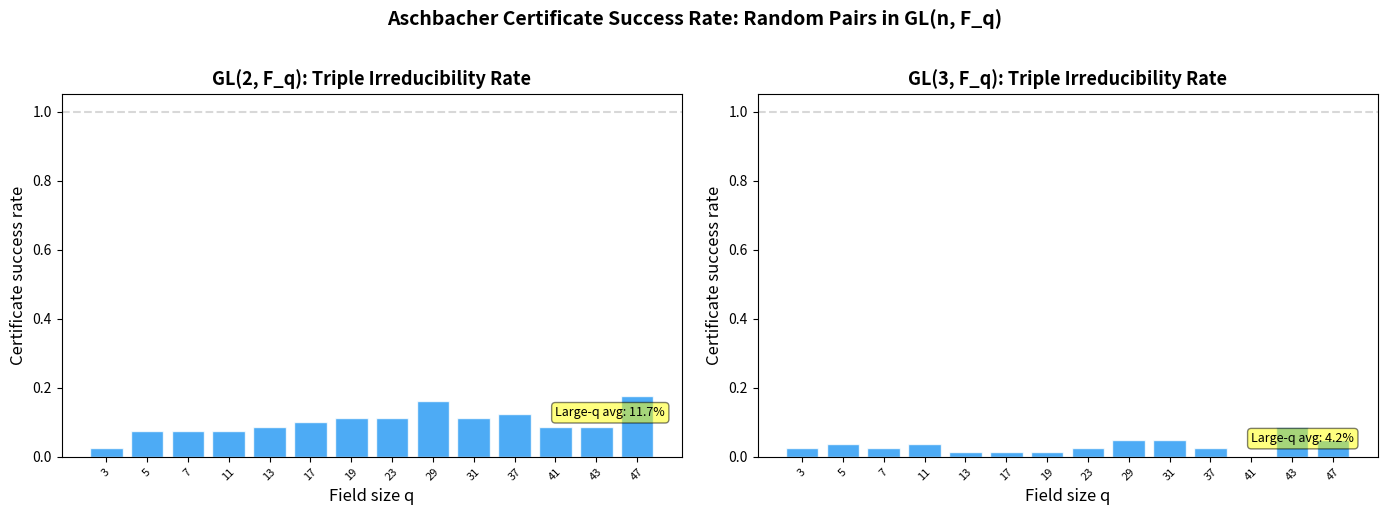

This chart was generated by the following Python code:
"""
Visualization: Certificate Success Rate Heatmap

Visualizes how the fraction of random pairs in GL(n, F_q) that pass all
Aschbacher certificates varies with dimension n and field size q.

Key finding: for prime dimensions and large fields, nearly all random pairs
are certificate-complete (consistent with the density theorem).
"""

import numpy as np
import matplotlib.pyplot as plt
import matplotlib


def _charpoly_3(M, q):
    M = M.astype(int) % q
    a,b,c = M[0]; d,e,f = M[1]; g,h,k = M[2]
    tr = (a+e+k) % q
    cs = (a*e - b*d + a*k - c*g + e*k - f*h) % q
    det = (a*(e*k-f*h) - b*(d*k-f*g) + c*(d*h-e*g)) % q
    return np.array([(-det)%q, cs%q, (-tr)%q, 1]) % q

def _charpoly_2(M, q):
    M = M.astype(int) % q
    tr = int(np.trace(M)) % q
    det = int(M[0,0]*M[1,1] - M[0,1]*M[1,0]) % q
    return np.array([det, (-tr)%q, 1])

def is_irred(poly, q):
    n = len(poly) - 1
    if n <= 0: return False
    if n == 1: return True
    for x in range(q):
        val = sum(int(poly[i]) * pow(x, i, q) for i in range(n+1)) % q
        if val == 0: return False
    if n <= 3: return True
    return True

def random_gl(n, q):
    for _ in range(1000):
        M = np.random.randint(0, q, size=(n, n))
        if int(round(np.linalg.det(M))) % q != 0:
            return M % q
    return np.eye(n, dtype=int)

def certificate_rate(n, q, trials=50):
    """Compute fraction of random pairs passing triple irreducibility."""
    charpoly_fn = _charpoly_3 if n == 3 else _charpoly_2
    count = 0
    for _ in range(trials):
        g = random_gl(n, q)
        h = random_gl(n, q)
        gh = (g @ h) % q
        cp_g = charpoly_fn(g, q)
        cp_h = charpoly_fn(h, q)
        cp_gh = charpoly_fn(gh, q)
        if is_irred(cp_g, q) and is_irred(cp_h, q) and is_irred(cp_gh, q):
            count += 1
    return count / trials


np.random.seed(2025)

# Parameters
dims = [2, 3]
primes = [3, 5, 7, 11, 13, 17, 19, 23, 29, 31, 37, 41, 43, 47]
trials = 80

fig, axes = plt.subplots(1, 2, figsize=(14, 5))

for idx, n in enumerate(dims):
    ax = axes[idx]
    rates = []
    for q in primes:
        r = certificate_rate(n, q, trials)
        rates.append(r)
    
    is_prime_dim = all(n % d != 0 for d in range(2, n)) and n > 1
    color = '#2196F3' if is_prime_dim else '#FF9800'
    label = f'n={n} ({"prime" if is_prime_dim else "composite"})'
    
    ax.bar(range(len(primes)), rates, color=color, alpha=0.8, edgecolor='white')
    ax.set_xticks(range(len(primes)))
    ax.set_xticklabels([str(q) for q in primes], fontsize=8, rotation=45)
    ax.set_xlabel('Field size q', fontsize=12)
    ax.set_ylabel('Certificate success rate', fontsize=12)
    ax.set_title(f'GL({n}, F_q): Triple Irreducibility Rate', fontsize=13, fontweight='bold')
    ax.set_ylim(0, 1.05)
    ax.axhline(y=1.0, color='gray', linestyle='--', alpha=0.3)
    
    # Add trend annotation
    if len(rates) > 3:
        avg_late = np.mean(rates[-5:])
        ax.annotate(f'Large-q avg: {avg_late:.1%}', 
                   xy=(len(primes)-3, avg_late), fontsize=9,
                   bbox=dict(boxstyle='round,pad=0.3', facecolor='yellow', alpha=0.5))

plt.suptitle('Aschbacher Certificate Success Rate: Random Pairs in GL(n, F_q)',
            fontsize=14, fontweight='bold', y=1.02)
plt.tight_layout()
plt.savefig('certificate_rates.png', dpi=150, bbox_inches='tight')
print("Saved certificate_rates.png")
